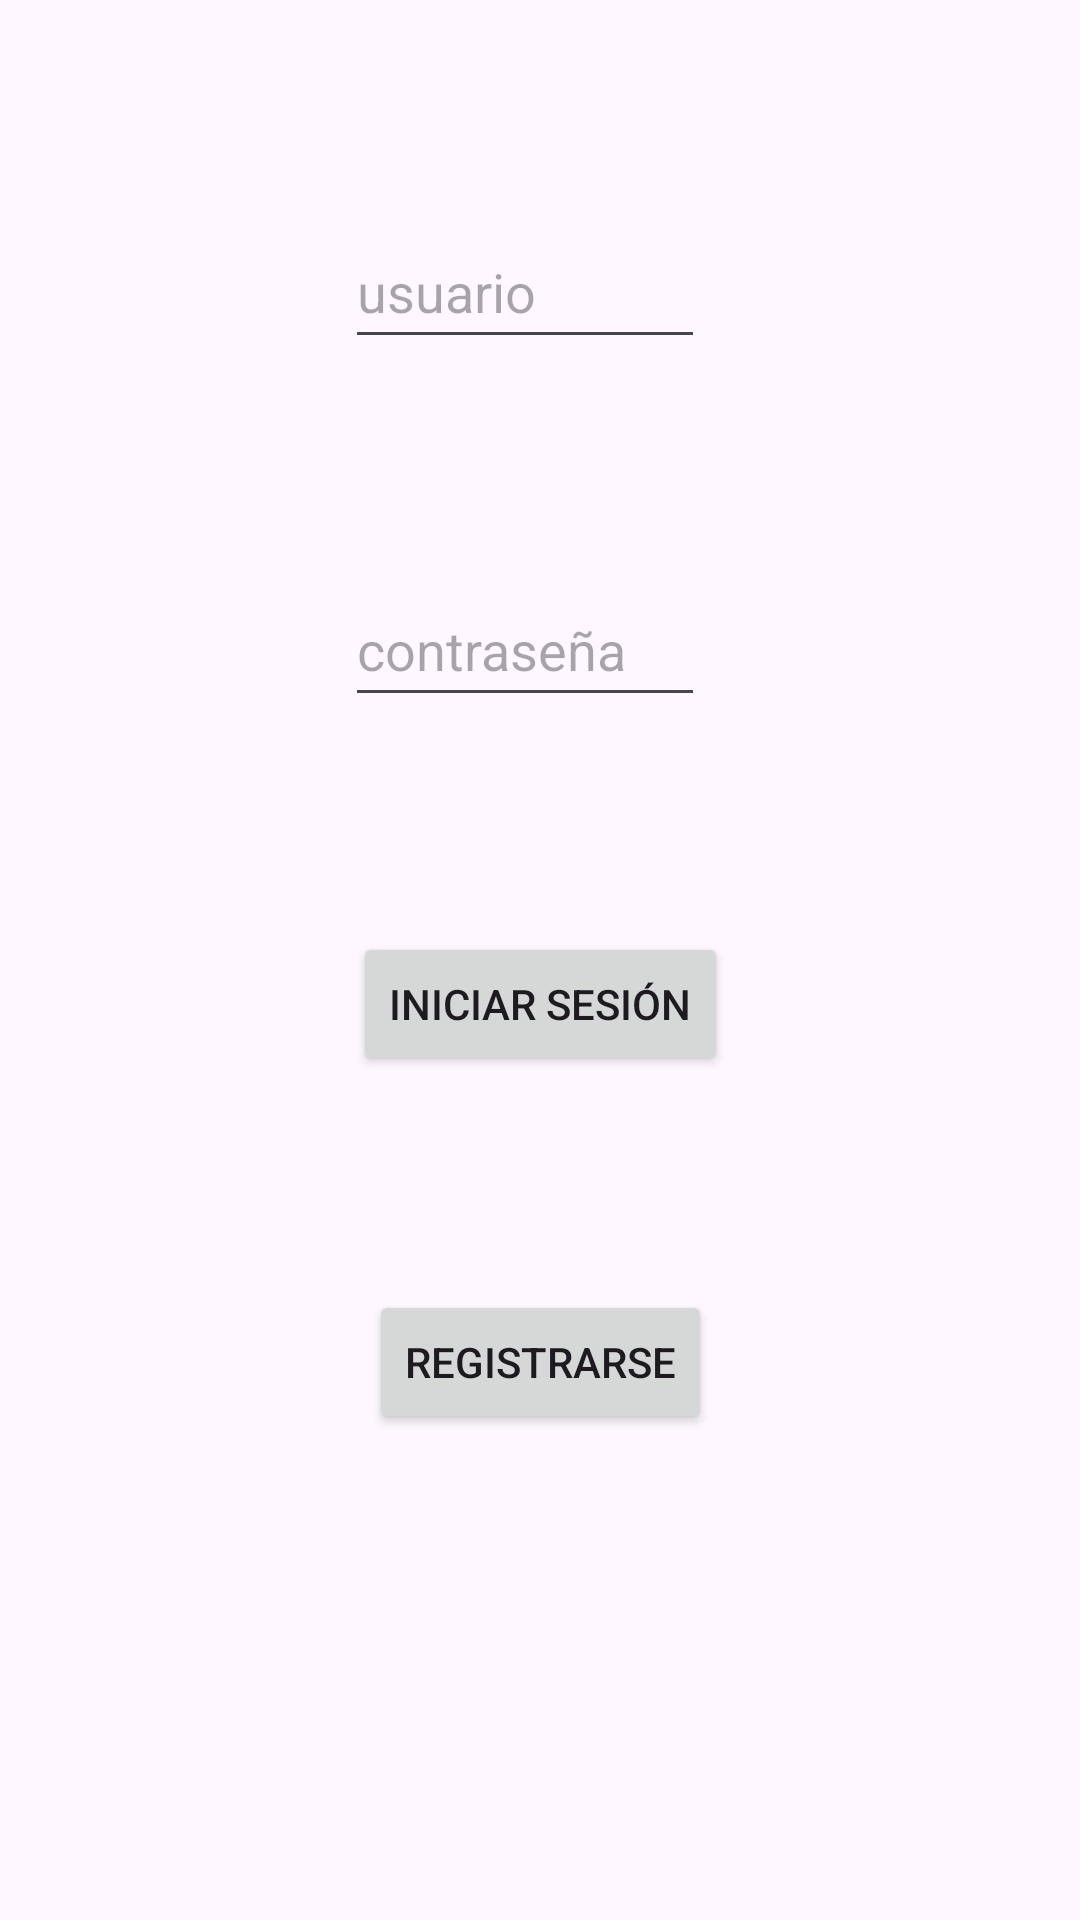

Write the Android layout XML for this screen, with the resource values it uses.
<!-- AndroidManifest.xml: application theme Theme.EntregaIndividual -->
<!-- res/layout/activity_login_register.xml -->
<?xml version="1.0" encoding="utf-8"?>
<androidx.constraintlayout.widget.ConstraintLayout xmlns:android="http://schemas.android.com/apk/res/android"
    xmlns:app="http://schemas.android.com/apk/res-auto"
    xmlns:tools="http://schemas.android.com/tools"
    android:layout_width="match_parent"
    android:layout_height="match_parent"
    tools:context=".ActivityLoginRegister">

    <EditText
        android:id="@+id/usuarioEditText"
        android:layout_width="wrap_content"
        android:layout_height="wrap_content"
        android:hint="usuario"
        android:inputType="text"
        android:minWidth="120dp"
        android:minHeight="48dp"
        app:layout_constraintBottom_toTopOf="@+id/contrasenaEditText"
        app:layout_constraintEnd_toEndOf="parent"
        app:layout_constraintHorizontal_bias="0.479"
        app:layout_constraintStart_toStartOf="parent"
        app:layout_constraintTop_toTopOf="parent" />

    <EditText
        android:id="@+id/contrasenaEditText"
        android:layout_width="wrap_content"
        android:layout_height="wrap_content"
        android:hint="contraseña"
        android:inputType="text"
        android:minWidth="120dp"
        android:minHeight="48dp"
        app:layout_constraintBottom_toTopOf="@+id/botonIniciarSesion"
        app:layout_constraintEnd_toEndOf="parent"
        app:layout_constraintHorizontal_bias="0.479"
        app:layout_constraintStart_toStartOf="parent"
        app:layout_constraintTop_toBottomOf="@+id/usuarioEditText" />

    <Button
        android:id="@+id/botonIniciarSesion"
        android:layout_width="wrap_content"
        android:layout_height="wrap_content"
        android:onClick="onClickBotonIniciarSesion"
        android:text="Iniciar Sesión"
        app:layout_constraintBottom_toTopOf="@+id/botonRegistrarse"
        app:layout_constraintEnd_toEndOf="parent"
        app:layout_constraintStart_toStartOf="parent"
        app:layout_constraintTop_toBottomOf="@+id/contrasenaEditText" />

    <Button
        android:id="@+id/botonRegistrarse"
        android:layout_width="wrap_content"
        android:layout_height="wrap_content"
        android:onClick="onClickBotonRegistrarse"
        android:text="Registrarse"
        app:layout_constraintBottom_toTopOf="@+id/textoResultado"
        app:layout_constraintEnd_toEndOf="parent"
        app:layout_constraintStart_toStartOf="parent"
        app:layout_constraintTop_toBottomOf="@+id/botonIniciarSesion" />

    <TextView
        android:layout_width="wrap_content"
        android:layout_height="wrap_content"
        android:id="@+id/textoResultado"
        app:layout_constraintStart_toStartOf="parent"
        app:layout_constraintEnd_toEndOf="parent"
        app:layout_constraintTop_toBottomOf="@+id/botonRegistrarse"
        app:layout_constraintBottom_toBottomOf="parent" />

</androidx.constraintlayout.widget.ConstraintLayout>
<!-- resources referenced by this layout -->
<resources>
  <style name="Theme.EntregaIndividual" parent="Base.Theme.EntregaIndividual" />
  <style name="Base.Theme.EntregaIndividual" parent="Theme.Material3.DayNight.NoActionBar">
          
          
      </style>
</resources>
